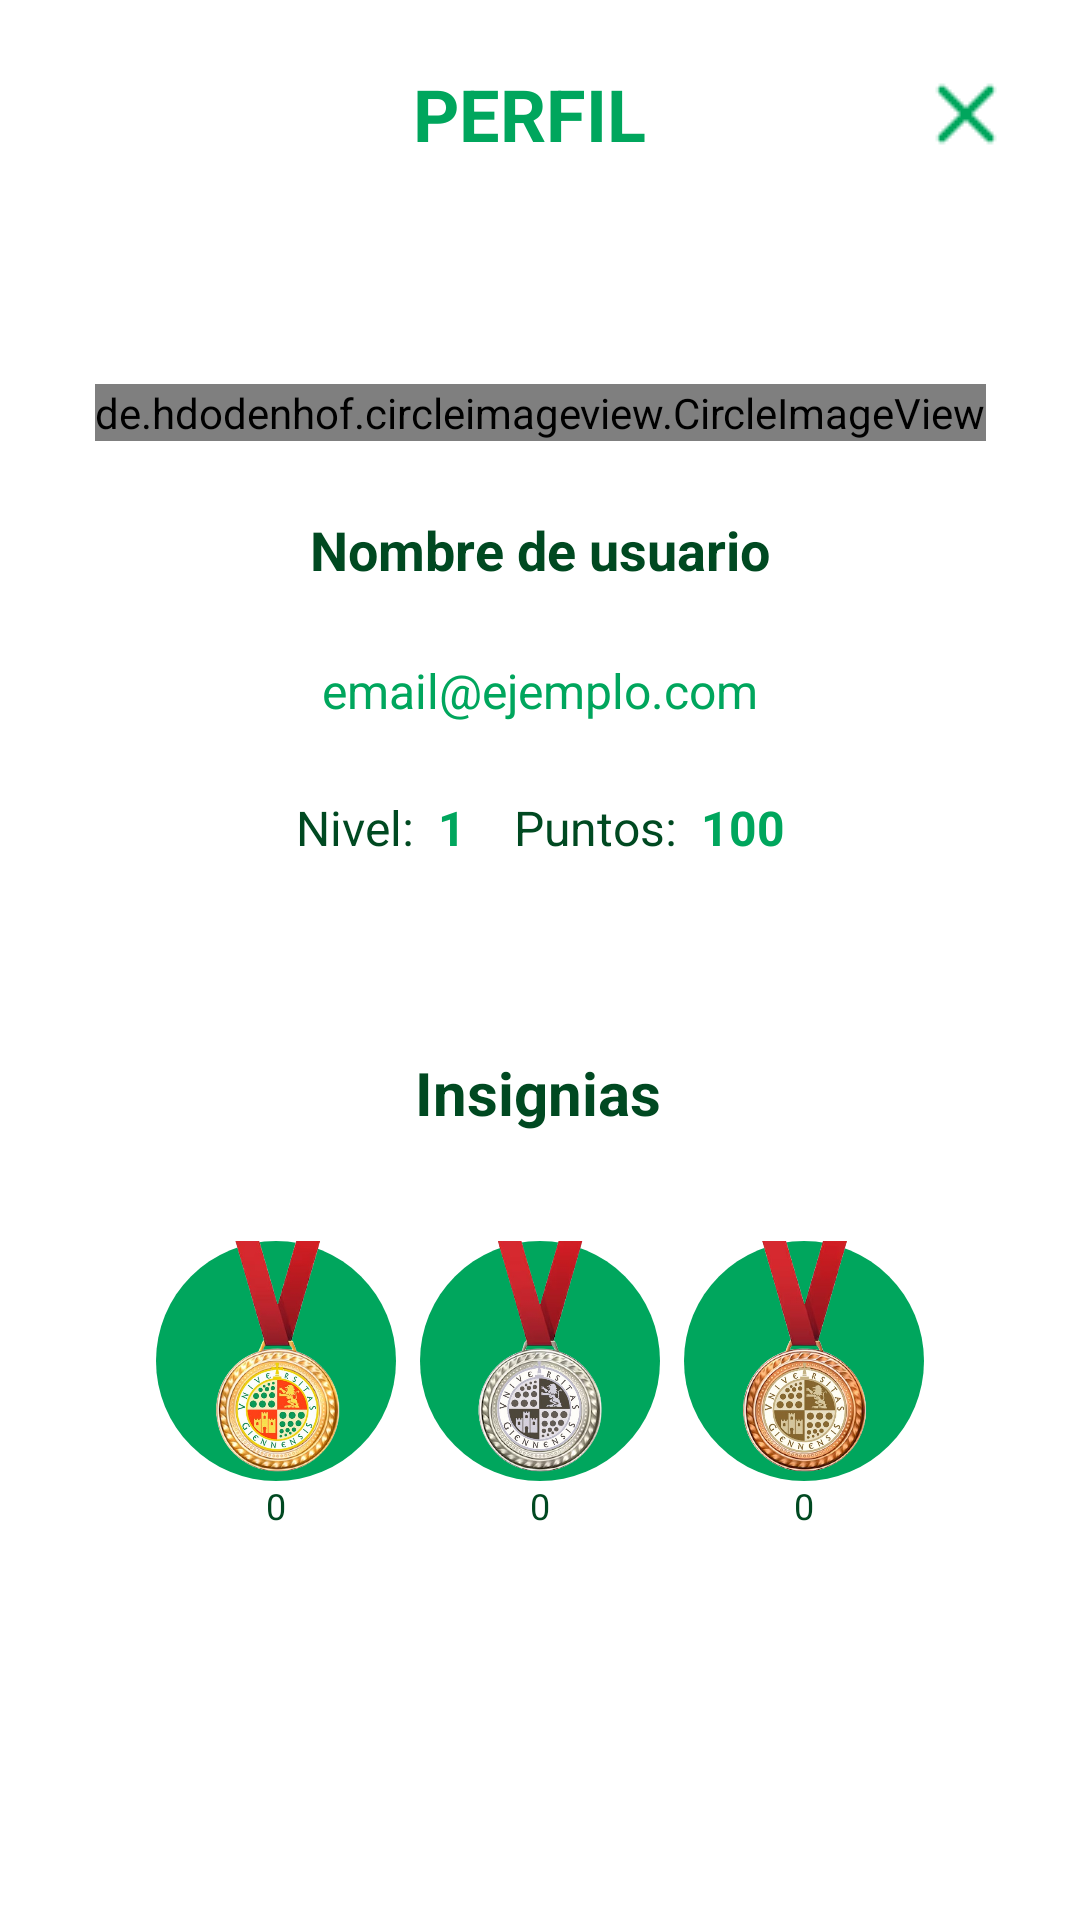

Produce the Android XML layout that renders to this screen, including the resource entries it uses.
<!-- AndroidManifest.xml: application theme Theme.ProyectoUJA -->
<!-- res/layout/fragment_visualizar_perfil_alumno.xml -->
<?xml version="1.0" encoding="utf-8"?>
<androidx.constraintlayout.widget.ConstraintLayout xmlns:android="http://schemas.android.com/apk/res/android"
    xmlns:app="http://schemas.android.com/apk/res-auto"
    xmlns:tools="http://schemas.android.com/tools"
    android:layout_width="match_parent"
    android:layout_height="match_parent"
    android:background="@color/white"
    tools:context=".VisualizarPerfilAlumnoFragment">

    <LinearLayout
        android:id="@+id/headerLayout"
        android:layout_width="0dp"
        android:layout_height="wrap_content"
        android:layout_margin="12dp"
        android:gravity="center_vertical"
        android:orientation="horizontal"
        app:layout_constraintEnd_toEndOf="parent"
        app:layout_constraintStart_toStartOf="parent"
        app:layout_constraintTop_toTopOf="parent">

        <Space
            android:layout_width="45dp"
            android:layout_height="30dp" />

        <TextView
            android:id="@+id/profileTitleTextView"
            android:layout_width="0dp"
            android:layout_height="wrap_content"
            android:layout_weight="1"
            android:gravity="center"
            android:text="PERFIL"
            android:textColor="@color/verde"
            android:textSize="24sp"
            android:textStyle="bold" />

        <ImageButton
            android:id="@+id/cerrarButton2"
            android:layout_width="wrap_content"
            android:layout_height="wrap_content"
            android:layout_margin="10dp"
            android:background="@android:color/transparent"
            android:src="@drawable/xgreen" />
    </LinearLayout>

    <de.hdodenhof.circleimageview.CircleImageView
        android:id="@+id/profileImageView"
        android:layout_width="wrap_content"
        android:layout_height="wrap_content"
        android:layout_marginTop="64dp"
        android:src="@drawable/account_circle"
        app:layout_constraintEnd_toEndOf="parent"
        app:layout_constraintStart_toStartOf="parent"
        app:layout_constraintTop_toBottomOf="@id/headerLayout" />

    <TextView
        android:id="@+id/nombre"
        android:layout_width="wrap_content"
        android:layout_height="wrap_content"
        android:layout_marginTop="24dp"
        android:text="Nombre de usuario"
        android:textColor="@color/verdeOscuro"
        android:textSize="18sp"
        android:textStyle="bold"
        app:layout_constraintEnd_toEndOf="parent"
        app:layout_constraintStart_toStartOf="parent"
        app:layout_constraintTop_toBottomOf="@id/profileImageView" />

    <TextView
        android:id="@+id/correo"
        android:layout_width="wrap_content"
        android:layout_height="wrap_content"
        android:layout_marginTop="24dp"
        android:text="email@ejemplo.com"
        android:textColor="@color/verde"
        android:textSize="16sp"
        app:layout_constraintEnd_toEndOf="parent"
        app:layout_constraintStart_toStartOf="parent"
        app:layout_constraintTop_toBottomOf="@id/nombre" />

    <LinearLayout
        android:id="@+id/levelPointsLayout"
        android:layout_width="wrap_content"
        android:layout_height="wrap_content"
        android:layout_marginTop="24dp"
        android:orientation="horizontal"
        app:layout_constraintEnd_toEndOf="parent"
        app:layout_constraintStart_toStartOf="parent"
        app:layout_constraintTop_toBottomOf="@+id/correo">

        <TextView
            android:id="@+id/levelLabelTextView"
            android:layout_width="wrap_content"
            android:layout_height="wrap_content"
            android:text="Nivel:"
            android:textColor="@color/verdeOscuro"
            android:textSize="16sp" />

        <TextView
            android:id="@+id/levelTextView"
            android:layout_width="wrap_content"
            android:layout_height="wrap_content"
            android:layout_marginStart="8dp"
            android:text="1"
            android:textColor="@color/verde"
            android:textSize="16sp"
            android:textStyle="bold" />

        <TextView
            android:id="@+id/pointsLabelTextView"
            android:layout_width="wrap_content"
            android:layout_height="wrap_content"
            android:layout_marginStart="16dp"
            android:text="Puntos:"
            android:textColor="@color/verdeOscuro"
            android:textSize="16sp" />

        <TextView
            android:id="@+id/pointsTextView"
            android:layout_width="wrap_content"
            android:layout_height="wrap_content"
            android:layout_marginStart="8dp"
            android:text="100"
            android:textColor="@color/verde"
            android:textSize="16sp"
            android:textStyle="bold" />
    </LinearLayout>

    <TextView
        android:id="@+id/badgesTitleTextView"
        android:layout_width="wrap_content"
        android:layout_height="wrap_content"
        android:layout_marginTop="64dp"
        android:text="Insignias"
        android:textColor="@color/verdeOscuro"
        android:textSize="20sp"
        android:textStyle="bold"
        app:layout_constraintEnd_toEndOf="parent"
        app:layout_constraintHorizontal_bias="0.498"
        app:layout_constraintStart_toStartOf="parent"
        app:layout_constraintTop_toBottomOf="@+id/levelPointsLayout" />

    <GridLayout
        android:id="@+id/badgesGrid"
        android:layout_width="wrap_content"
        android:layout_height="wrap_content"
        android:layout_marginTop="32dp"
        android:columnCount="3"
        android:useDefaultMargins="true"
        app:layout_constraintEnd_toEndOf="parent"
        app:layout_constraintStart_toStartOf="parent"
        app:layout_constraintTop_toBottomOf="@+id/badgesTitleTextView">

        <LinearLayout
            android:layout_width="wrap_content"
            android:layout_height="wrap_content"
            android:gravity="center"
            android:orientation="vertical">

            <ImageView

                android:layout_width="80dp"
                android:layout_height="80dp"
                android:background="@drawable/background_circle_transparent_green"
                app:srcCompat="@drawable/medalla_oro" />

            <TextView
                android:id="@+id/goldCountTextView"
                android:layout_width="wrap_content"
                android:layout_height="wrap_content"
                android:text="0"
                android:textColor="@color/verdeOscuro"
                android:textSize="12sp" />
        </LinearLayout>

        <LinearLayout
            android:layout_width="wrap_content"
            android:layout_height="wrap_content"
            android:gravity="center"
            android:orientation="vertical">

            <ImageView

                android:layout_width="80dp"
                android:layout_height="80dp"
                android:background="@drawable/background_circle_transparent_green"
                app:srcCompat="@drawable/medalla_plata" />

            <TextView
                android:id="@+id/silverCountTextView"
                android:layout_width="wrap_content"
                android:layout_height="wrap_content"
                android:text="0"
                android:textColor="@color/verdeOscuro"
                android:textSize="12sp" />
        </LinearLayout>

        <LinearLayout
            android:layout_width="wrap_content"
            android:layout_height="wrap_content"
            android:gravity="center"
            android:orientation="vertical">

            <ImageView

                android:layout_width="80dp"
                android:layout_height="80dp"
                android:background="@drawable/background_circle_transparent_green"
                app:srcCompat="@drawable/medalla_bronce" />

            <TextView
                android:id="@+id/bronzeCountTextView"
                android:layout_width="wrap_content"
                android:layout_height="wrap_content"
                android:text="0"
                android:textColor="@color/verdeOscuro"
                android:textSize="12sp" />
        </LinearLayout>

    </GridLayout>

</androidx.constraintlayout.widget.ConstraintLayout>
<!-- resources referenced by this layout -->
<resources>
  <color name="verde">#00A65D</color>
  <color name="verdeOscuro">#004921</color>
  <color name="white">#FFFFFFFF</color>
  <!-- drawable account_circle (drawable) -->
  <vector xmlns:android="http://schemas.android.com/apk/res/android"
      android:width="100dp"
      android:height="100dp"
      android:viewportWidth="40"
      android:viewportHeight="40">
    <path
        android:pathData="M9.75,28.5C11.167,27.417 12.75,26.563 14.5,25.938C16.25,25.313 18.083,25 20,25C21.917,25 23.75,25.313 25.5,25.938C27.25,26.563 28.833,27.417 30.25,28.5C31.222,27.361 31.979,26.069 32.521,24.625C33.062,23.181 33.333,21.639 33.333,20C33.333,16.306 32.035,13.16 29.437,10.563C26.84,7.965 23.694,6.667 20,6.667C16.306,6.667 13.16,7.965 10.562,10.563C7.965,13.16 6.667,16.306 6.667,20C6.667,21.639 6.937,23.181 7.479,24.625C8.021,26.069 8.778,27.361 9.75,28.5ZM20,21.667C18.361,21.667 16.979,21.104 15.854,19.979C14.729,18.854 14.167,17.472 14.167,15.833C14.167,14.194 14.729,12.813 15.854,11.688C16.979,10.563 18.361,10 20,10C21.639,10 23.021,10.563 24.146,11.688C25.271,12.813 25.833,14.194 25.833,15.833C25.833,17.472 25.271,18.854 24.146,19.979C23.021,21.104 21.639,21.667 20,21.667ZM20,36.667C17.694,36.667 15.528,36.229 13.5,35.354C11.472,34.479 9.708,33.292 8.208,31.792C6.708,30.292 5.521,28.528 4.646,26.5C3.771,24.472 3.333,22.306 3.333,20C3.333,17.694 3.771,15.528 4.646,13.5C5.521,11.472 6.708,9.708 8.208,8.208C9.708,6.708 11.472,5.521 13.5,4.646C15.528,3.771 17.694,3.333 20,3.333C22.306,3.333 24.472,3.771 26.5,4.646C28.528,5.521 30.292,6.708 31.792,8.208C33.292,9.708 34.479,11.472 35.354,13.5C36.229,15.528 36.667,17.694 36.667,20C36.667,22.306 36.229,24.472 35.354,26.5C34.479,28.528 33.292,30.292 31.792,31.792C30.292,33.292 28.528,34.479 26.5,35.354C24.472,36.229 22.306,36.667 20,36.667Z"
        android:strokeColor="#00A65D"
        android:strokeWidth="1"
        android:fillColor="@android:color/transparent"/>
  </vector>
  <!-- drawable background_circle_transparent_green (drawable) -->
  <?xml version="1.0" encoding="utf-8"?>
  <shape xmlns:android="http://schemas.android.com/apk/res/android"
      android:shape="oval">
  
      <solid android:color="@color/verde" />
  
      <corners android:radius="24dp" />
  
      <size
          android:width="90dp"
          android:height="90dp" /> 
  
  </shape>
  <!-- drawable medalla_bronce: png bitmap (drawable, 309419 bytes) -->
  <!-- drawable medalla_oro: png bitmap (drawable, 319718 bytes) -->
  <!-- drawable medalla_plata: png bitmap (drawable, 260262 bytes) -->
  <!-- drawable xgreen: png bitmap (drawable, 310 bytes) -->
  <style name="Theme.ProyectoUJA" parent="Base.Theme.ProyectoUJA" />
  <style name="Base.Theme.ProyectoUJA" parent="Theme.Material3.DayNight.NoActionBar">
          
          
      </style>
</resources>
